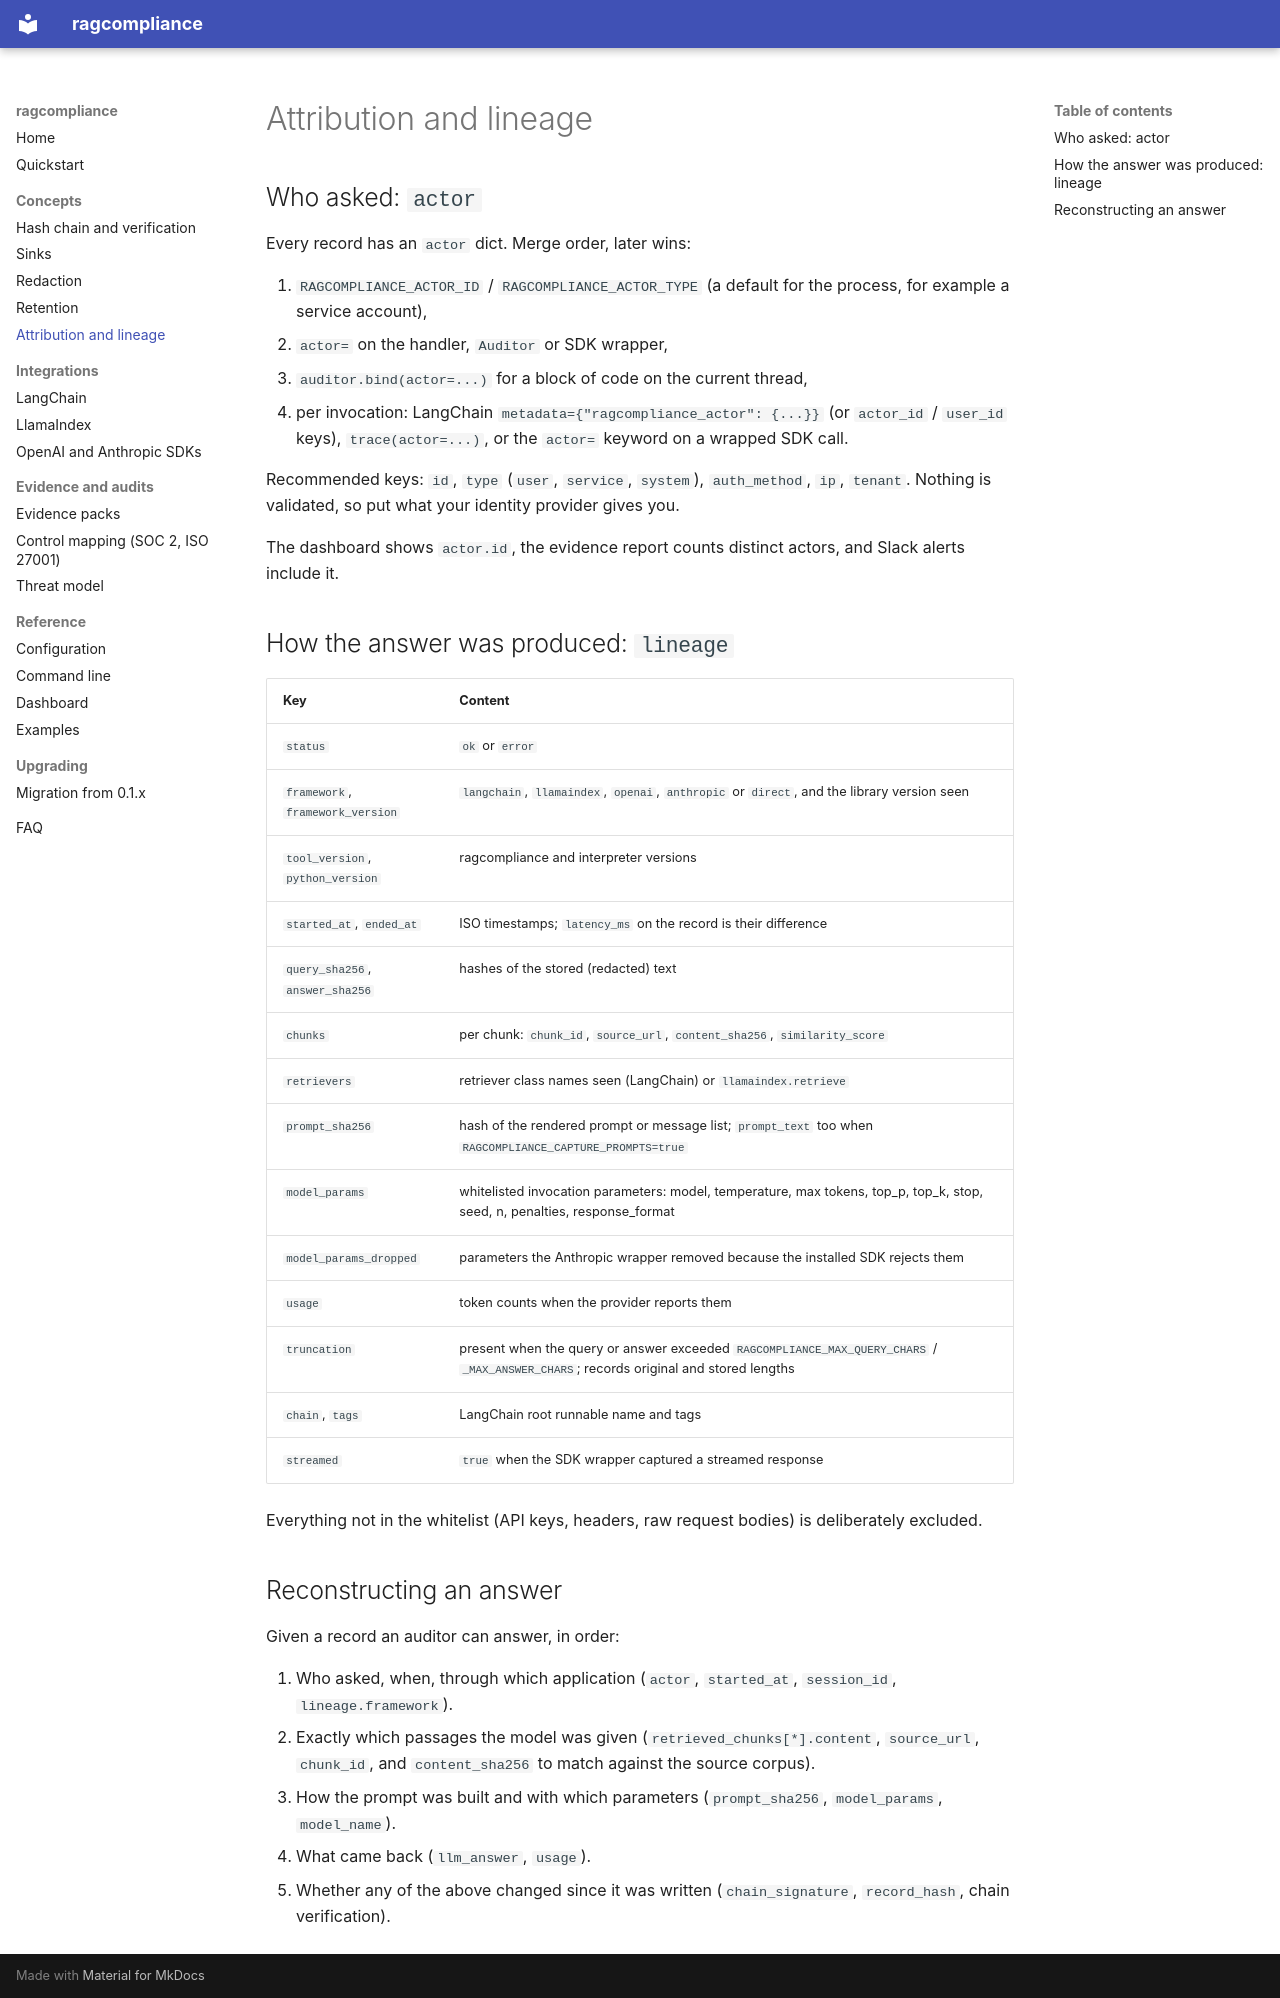

repository: dakshtrehan/ragcompliance · page: lineage/index.html · generator: mkdocs

# Attribution and lineage

## Who asked: `actor`

Every record has an `actor` dict. Merge order, later wins:

1. `RAGCOMPLIANCE_ACTOR_ID` / `RAGCOMPLIANCE_ACTOR_TYPE` (a default for the process, for example a service account),
2. `actor=` on the handler, `Auditor` or SDK wrapper,
3. `auditor.bind(actor=...)` for a block of code on the current thread,
4. per invocation: LangChain `metadata={"ragcompliance_actor": {...}}` (or `actor_id` / `user_id` keys), `trace(actor=...)`, or the `actor=` keyword on a wrapped SDK call.

Recommended keys: `id`, `type` (`user`, `service`, `system`), `auth_method`,
`ip`, `tenant`. Nothing is validated, so put what your identity provider
gives you.

The dashboard shows `actor.id`, the evidence report counts distinct actors,
and Slack alerts include it.

## How the answer was produced: `lineage`

| Key | Content |
|-----|---------|
| `status` | `ok` or `error` |
| `framework`, `framework_version` | `langchain`, `llamaindex`, `openai`, `anthropic` or `direct`, and the library version seen |
| `tool_version`, `python_version` | ragcompliance and interpreter versions |
| `started_at`, `ended_at` | ISO timestamps; `latency_ms` on the record is their difference |
| `query_sha256`, `answer_sha256` | hashes of the stored (redacted) text |
| `chunks` | per chunk: `chunk_id`, `source_url`, `content_sha256`, `similarity_score` |
| `retrievers` | retriever class names seen (LangChain) or `llamaindex.retrieve` |
| `prompt_sha256` | hash of the rendered prompt or message list; `prompt_text` too when `RAGCOMPLIANCE_CAPTURE_PROMPTS=true` |
| `model_params` | whitelisted invocation parameters: model, temperature, max tokens, top_p, top_k, stop, seed, n, penalties, response_format |
| `model_params_dropped` | parameters the Anthropic wrapper removed because the installed SDK rejects them |
| `usage` | token counts when the provider reports them |
| `truncation` | present when the query or answer exceeded `RAGCOMPLIANCE_MAX_QUERY_CHARS` / `_MAX_ANSWER_CHARS`; records original and stored lengths |
| `chain`, `tags` | LangChain root runnable name and tags |
| `streamed` | `true` when the SDK wrapper captured a streamed response |

Everything not in the whitelist (API keys, headers, raw request bodies) is
deliberately excluded.

## Reconstructing an answer

Given a record an auditor can answer, in order:

1. Who asked, when, through which application (`actor`, `started_at`, `session_id`, `lineage.framework`).
2. Exactly which passages the model was given (`retrieved_chunks[*].content`, `source_url`, `chunk_id`, and `content_sha256` to match against the source corpus).
3. How the prompt was built and with which parameters (`prompt_sha256`, `model_params`, `model_name`).
4. What came back (`llm_answer`, `usage`).
5. Whether any of the above changed since it was written (`chain_signature`, `record_hash`, chain verification).
